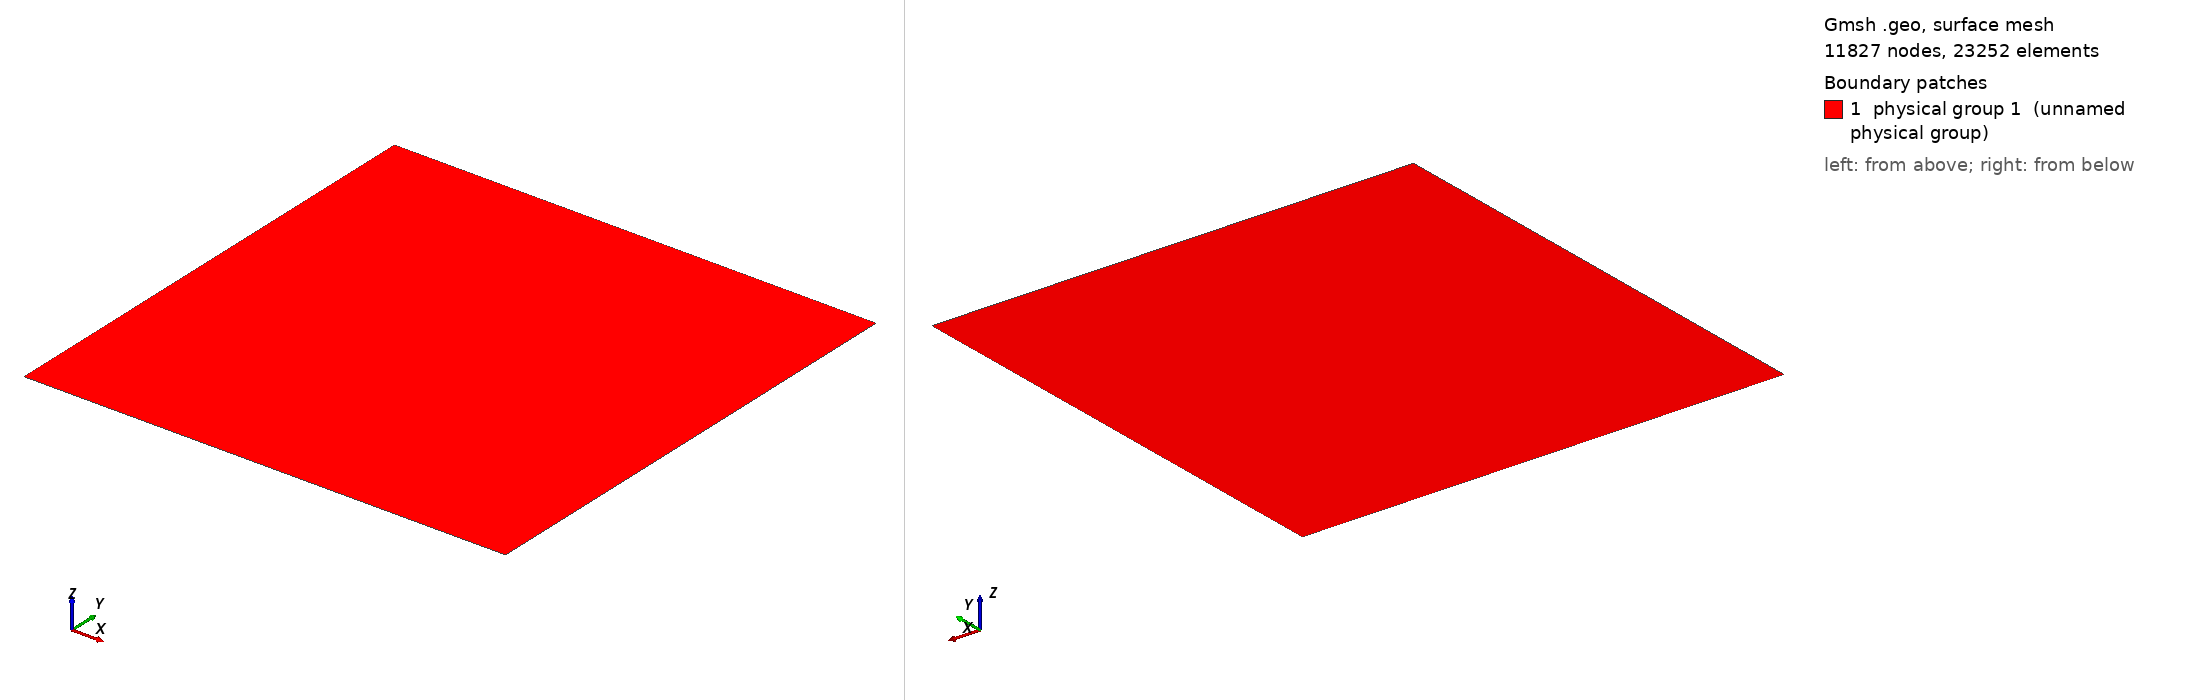

Gmsh geometry script, surface-meshed: 11827 nodes, 23252 surface elements. Boundary patches (legend numbers): 1 physical group 1 (unnamed physical group). Left view from above one corner, right view from below the opposite corner. Legend entries are the model's physical surfaces. The drawing asked Gmsh for element sizes between 1% and 20% of the model's largest extent; the script's own settings can give other sizes.

=== square_100.geo (drawn) ===
Point(1) = {0, 0, 0, 0.01};
Extrude {1, 0, 0} {
  Point{1};
}
Extrude {0, 1, 0} {
  Line{1};
}
Physical Line(1) = {3};
Physical Line(2) = {4};
Physical Line(3) = {1};
Physical Line(4) = {2};
Physical Surface(1) = {5};
